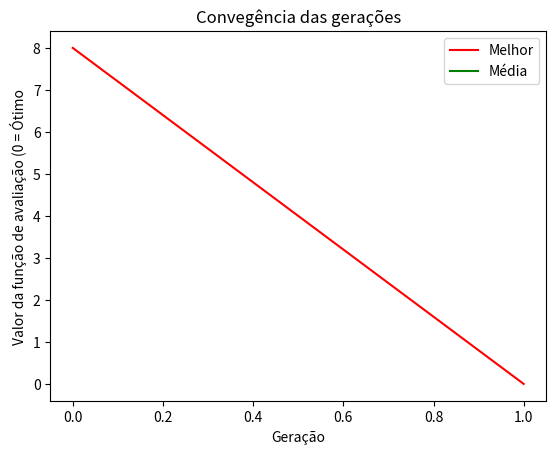

The matplotlib source for this figure:
from random import random, randint, sample
import matplotlib.pyplot as plt
import pprint

pp = pprint.PrettyPrinter()
        

class Individuo():
    
    def __init__(self, tamanho_cromossomo, valor_objetivo, geracao = 0):        
        self.tamanho_cromossomo = tamanho_cromossomo
        self.nota_avaliacao = 0
        self.cromossomo = []
        self.valor_objetivo = valor_objetivo
        self.geracao = geracao
        
        self.geraCromossomo()        
        
    def __repr__(self):
        return ('Cromo: %s Fitness: %s' % (self.cromossomo, self.nota_avaliacao))
    
    def geraCromossomo(self):    
        ''' Gerando o cromossomo '''
        cromo = []
        for i in range(self.tamanho_cromossomo):
            if random() < 0.5:
                cromo.append(0)
            else:
                cromo.append(1)
                
        self.cromossomo = cromo 

    def converteDecimal(self, value):
        bi = ''
        for i in value:
            bi = bi+(str(i))        
        return int(bi,2)
        
    def avaliacao(self):
        var = self.getValoresFuncao()
        x = var[0]
        y = var[1]
        w = var[2]

        r = (2*x) + (pow(y,2)) + w       
        r = abs(r - self.valor_objetivo)
                
        self.nota_avaliacao = r
        
    def getValoresFuncao(self):
        x = self.converteDecimal(self.cromossomo[0:3])
        y = self.converteDecimal(self.cromossomo[3:6])
        w = self.converteDecimal(self.cromossomo[6:9])
        
        return [x,y,w]
    
    def crossover(self, outro):
        corte = randint(1, len(self.cromossomo)-1)             
        
      
        cross1 = self.cromossomo[0:corte] + outro.cromossomo[corte::]                
        
        newFilhos = Individuo(self.tamanho_cromossomo, self.valor_objetivo, self.geracao+1)
        
        newFilhos.cromossomo = cross1
        return newFilhos
    
    def mutacao(self, taxa):
        ''' Aqui percorro cada gene do cromossomo, quando o valor randomico
        for maior que a taxa que eu estipulei, eu inverto o gene   '''
        for i in range(len(self.cromossomo)):
            if random() < taxa:
                if self.cromossomo[i] == 0:
                    self.cromossomo[i] = 1
                else:
                    self.cromossomo[i] = 0
        return self
            
    
class SuperAG():

    def __init__(self, tamanho_populacao, taxa_mutacao):
        self.tamanho_populacao = tamanho_populacao
        self.populacao = []
        self.melhorSolucaoEncontrada = None
        self.historicoMelhores = []
        self.taxa_mutacao = taxa_mutacao
        self.historicoMedia = []
        self.somaMedia = 0.0
        
        
    def inicializaPopulacao(self, tamanho_cromossomo, valor_objetivo):
        for i in range(self.tamanho_populacao):
            self.populacao.append(Individuo(tamanho_cromossomo, valor_objetivo))
            
    def avaliaPopuplacao(self):
        for i in self.populacao:
            i.avaliacao()
            
    def aplicaMutacao(self):
        for i in self.populacao:
            i.mutacao(self.taxa_mutacao)            
    
    def ordernaPopulacao(self):
        self.populacao.sort(key=lambda p: p.nota_avaliacao)    
        
    def roletaViciada(self):        
        somaAvaliacao = 0
        
        ''' Sabendo o total da avaliação da população '''
        for i in range(len(self.populacao)):
            somaAvaliacao += self.populacao[i].nota_avaliacao        

        ''' Definindo uma lista de proporção conforme cada fitness.
            A divisão por 1, server para inverter o menor fitness como
            sendo o maior '''            
        roleta = []
        for i in self.populacao:
            roleta.append([(1 / (i.nota_avaliacao / somaAvaliacao)), i])            
             
        ''' Aplicando a tecnica Windowing '''
        roleta.sort(key=lambda x: x[0])
        menorValor = int(roleta[0][0])
        
        for i in roleta:
            i[0] = i[0] - menorValor        
            
        roleta.sort(key=lambda x: x[0], reverse=True)        
        
        ponteiro = 1/somaAvaliacao         
        i = 0
        soma = 0       
            
        for i in range(len(roleta)):
            if soma < ponteiro:                
                break
            else:
                soma = soma + roleta[i][0]
                            
        return roleta[i][1]        
        
   
    def mostraPopulacao(self):
        for i in self.populacao:
            print('Cromossomo: %s', i.cromossomo)
            print('Nota      : %s', i.nota_avaliacao)

    
    def chegouObjetivo(self, objetivo):
        obj = None
        for i in self.populacao:
            if (i.nota_avaliacao + 52) == objetivo:
                obj = i
                break
        return obj
    
    def melhorSolucao(self, solucao):
        self.historicoMelhores.append(solucao.nota_avaliacao)
        if self.melhorSolucaoEncontrada == None:
            self.melhorSolucaoEncontrada = solucao
        elif solucao.nota_avaliacao < self.melhorSolucaoEncontrada.nota_avaliacao:
            self.melhorSolucaoEncontrada = solucao
        
    def setHistoricoMedia(self, solucao):
        if self.somaMedia == 0:
            self.somaMedia = solucao.nota_avaliacao
            self.historicoMedia.append(solucao.nota_avaliacao)
        else:
            self.somaMedia = self.somaMedia + solucao.nota_avaliacao        
            self.historicoMedia.append(self.somaMedia / (len(self.historicoMedia)+1))
        
        
        
    def run(self, numero_geracao, tamanho_cromossomo, valor_objetivo, taxa_mutacao):
        
        ''' Inicializando a primeira população, avaliando, ordenando '''
        self.inicializaPopulacao(tamanho_cromossomo, valor_objetivo)              
        self.avaliaPopuplacao()        
        self.ordernaPopulacao()      
        
        ''' Setando a primeira melhor avaliação '''
        self.melhorSolucao(self.populacao[0])
        
        
        ''' Checando se na primeira avaliação já se chegou no objetivo '''
        if self.chegouObjetivo(objetivo) == None:        
            print('****** POPULAÇÃO INICIAL ****** ')
            self.mostraPopulacao()
            
            ''' Este FOR é para interar as gerações '''
            for i in range(numero_geracao):
                novaPopulacao = []                
                
                '''Este for é para fazer o ciclo dos 
                   Operadores genéticos SELEÇÃO e CROSSOVER '''
                for individuo in range(self.tamanho_populacao):
                    
                    ''' Roleta. Selecionando 2 individuos para crossover '''                
                    individuoSelecionado1 = self.roletaViciada()                
                    individuoSelecionado2 = self.roletaViciada()
                    
                    ''' Aplicando crossover '''
                    filho = individuoSelecionado1.crossover(individuoSelecionado2)                
                  
                    novaPopulacao.append(filho)                
                
                ''' Trocando a populacção '''
                self.populacao = list(novaPopulacao)
                
                ''' Mutação na nova população '''
                self.aplicaMutacao()
                
                ''' Avaliando e ordenando '''
                self.avaliaPopuplacao()
                self.ordernaPopulacao()
                
                ''' Critério de parada. Se achou a solução então para '''
                self.melhorSolucao(self.populacao[0])
                self.setHistoricoMedia(self.populacao[0])
                if self.chegouObjetivo(objetivo) != None:                
                    break            
        
        print('****** POPULAÇÃO FINAL ****** ')
        self.mostraPopulacao()        
        
        print('\nMelhor solução foi na geração %s, com fitness %s e cromossomo %s' %
              (self.melhorSolucaoEncontrada.geracao, 
              self.melhorSolucaoEncontrada.nota_avaliacao,
              self.melhorSolucaoEncontrada.cromossomo))
        
        print('Expressão: (2 * %s) + (%s**2) + %s = %s' % 
              (self.melhorSolucaoEncontrada.getValoresFuncao()[0], 
               self.melhorSolucaoEncontrada.getValoresFuncao()[1],
               self.melhorSolucaoEncontrada.getValoresFuncao()[2],
               self.melhorSolucaoEncontrada.nota_avaliacao+52))
        
        
        self.historicoMelhores.sort(reverse=True)
        self.historicoMedia.sort(reverse=True)
        plt.plot(self.historicoMelhores, 'r', label='Melhor')        
        plt.plot(self.historicoMedia, 'g', label='Média')        
        plt.legend()
        plt.title("Convegência das gerações")
        
        plt.xlabel('Geração')
        plt.ylabel('Valor da função de avaliação (0 = Ótimo')
        plt.show()
        
        
     
if __name__ == '__main__':        
    
    populacao = 10
    repeticoes = 100
    tamanho_cromo = 9
    objetivo = 52
    taxa_mutacao = 0.01
    
    ag = SuperAG(populacao, taxa_mutacao)
    ag.run(repeticoes, tamanho_cromo, objetivo, taxa_mutacao)
    

